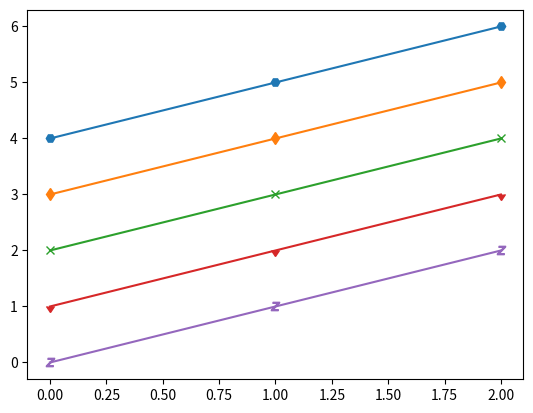

Write the Python code that produced this figure.
import matplotlib.pyplot as plt
import numpy as np

#. 기본 사용

# plt.plot([1, 2, 3, 4], [2, 3, 5, 10], 'bo') #. blue + circle
# plt.xlabel('X-Axis')
# plt.ylabel('Y-Axis')
# plt.show()

#. 선 + 마커
# # plt.plot([1, 2, 3, 4], [2, 3, 5, 10], 'bo-')    # 파란색 + 마커 + 실선
# plt.plot([1, 2, 3, 4], [2, 3, 5, 10], 'bo--')     # 파란색 + 마커 + 점선
# plt.xlabel('X-Axis')
# plt.ylabel('Y-Axis')
# plt.show()

#. marker 파라미터

plt.plot([4, 5, 6], marker="H")
plt.plot([3, 4, 5], marker="d")
plt.plot([2, 3, 4], marker="x")
plt.plot([1, 2, 3], marker=11)
plt.plot([0, 1, 2], marker='$Z$')
plt.show()